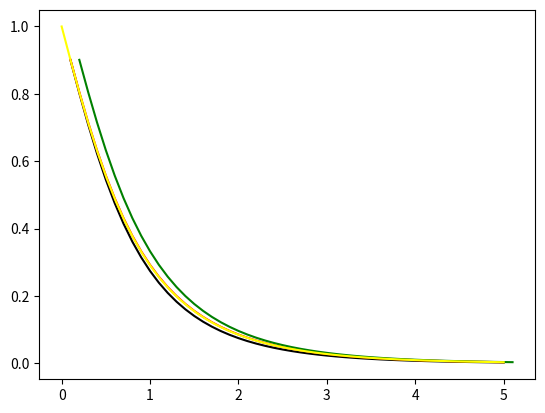

Here is the Python script that generated this plot:
import matplotlib.pyplot as plt
import numpy as np


def formula(x, y):
    return -y - x * y ** 2

def r_formula(x):
    return 1/(2 * np.exp(x) - x - 1)

def euler(x, y, h, N, formula ,n=1):
    '''欧拉公式'''
    while n <= N:
        x1 = x + h
        y1 = y + h * formula(x, y)
        yield (x1, y1)
        n += 1
        x = x1
        y = y1

def improved_euler(x, y, h, N, formula, n=1):
    '''改进欧拉法'''
    while n <= N:
        x1 = x + h
        yp = y + h * formula(x, y)
        yc = y + h * formula(x1, yp)
        y1 = 1/2 * (yp + yc)
        yield (x1, y1)
        n += 1
        x = x1
        y = y1

def longku(x, y, h, N, formula, n=1):
    '''四阶龙格库塔法'''
    while n <= N:
        x1 = x + h
        K1 = formula(x, y)
        K2 = formula(x+h/2, y+h/2*K1)
        K3 = formula(x+h/2, y+h/2*K2)
        K4 = formula(x1, y+h*K3)
        y1 = y + h/6*(K1 + 2*K2 + 2*K3 + K4)
        yield x1, y1
        n += 1
        x = x1
        y = y1



def main(a, b):

    #欧拉法
    X = []
    Y = []
    for i in euler(a, 1, 0.1, 10*b, formula):
        X.append(i[0])
        Y.append(i[1])
    plt.plot(X, Y, color='black')

    #改进欧拉法
    X1 = []
    Y1 = []
    for i in improved_euler(a, 1, 0.1, 10*b, formula):
        X1.append(i[0])
        Y1.append(i[1])
    plt.plot(X1, Y1, color='red')

    #四阶龙格库塔法
    X2 = []
    Y2 = []
    for i in improved_euler(a, 1, 0.1, 10*b, formula):
        X2.append(i[0]+0.1)             #为了方便观看，特地每个值加0.1！
        Y2.append(i[1])
    plt.plot(X2, Y2, color='green')

    #标准公式
    X3 = np.linspace(a, b)
    Y3 = [r_formula(x) for x in X3]
    plt.plot(X3, Y3, color='yellow')

    plt.show()

if __name__ == "__main__":
    main(0, 5)
